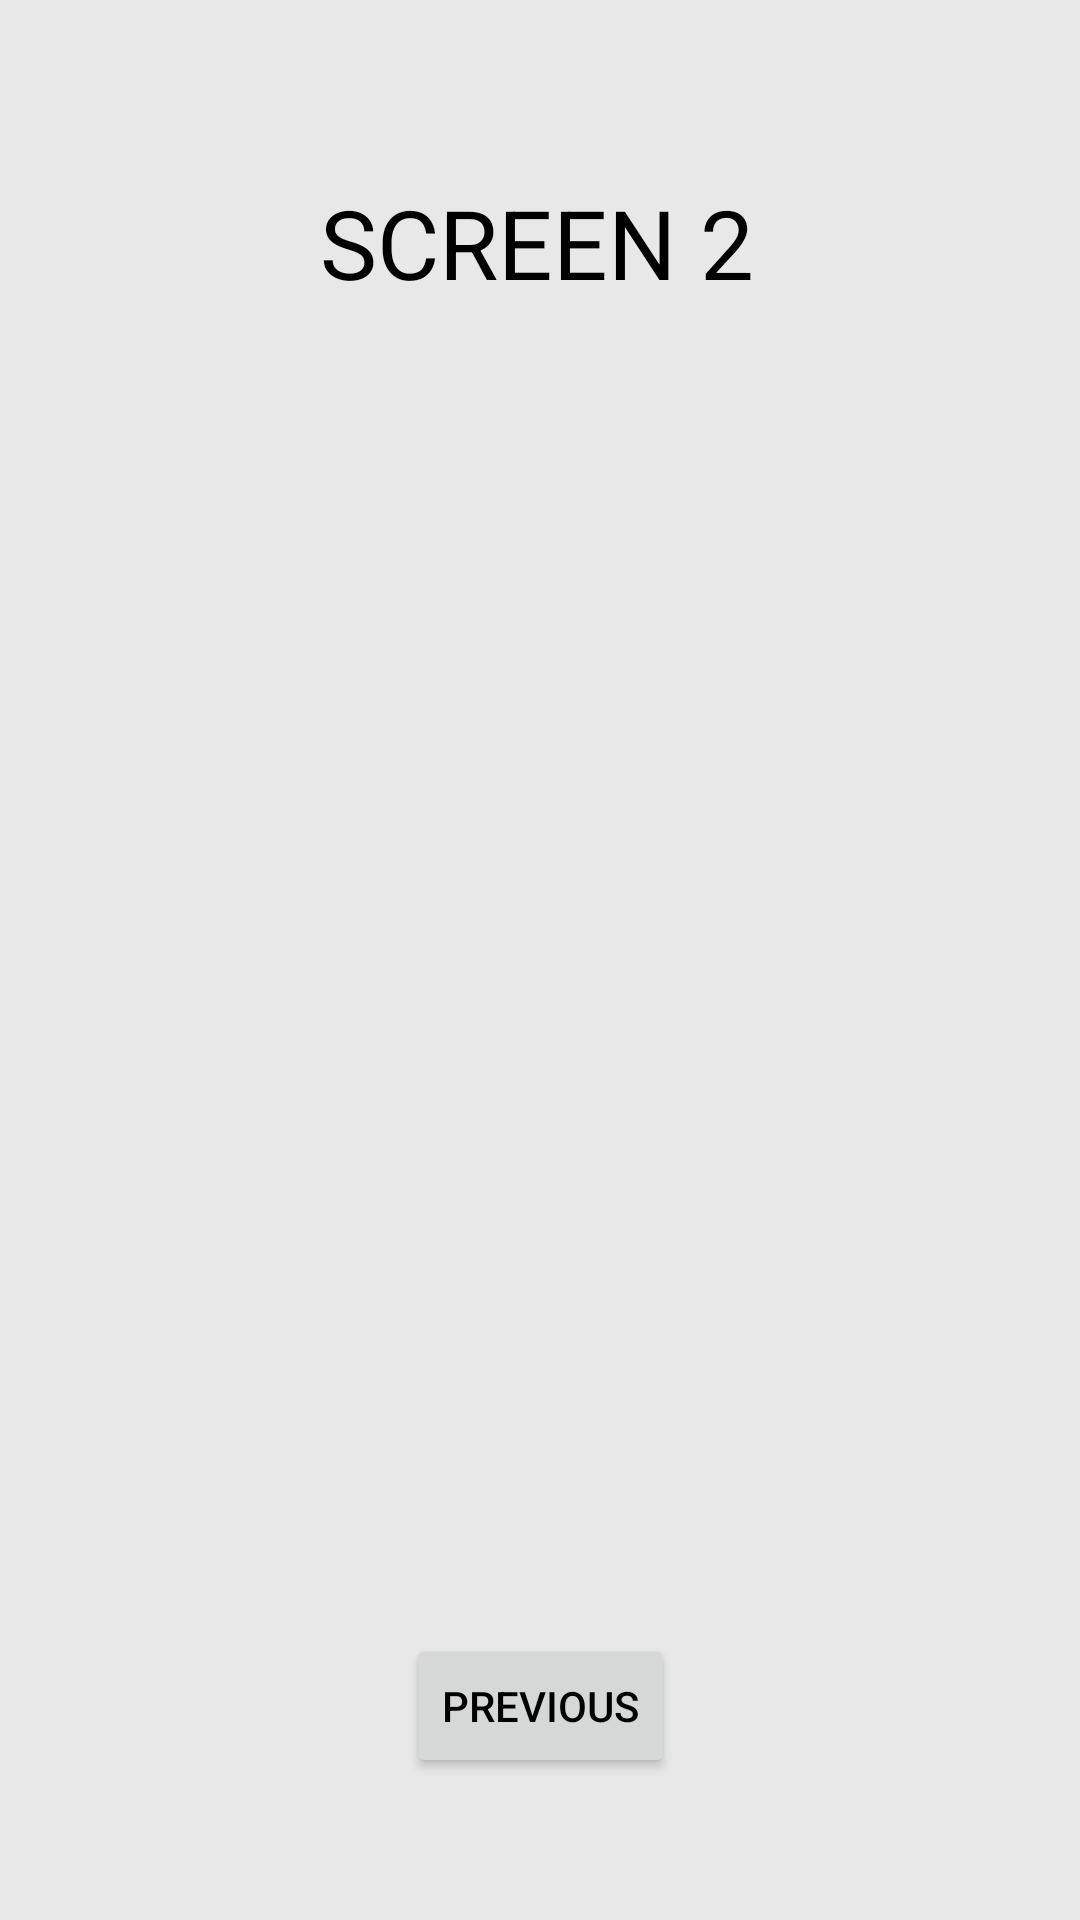

Produce the Android XML layout that renders to this screen, including the resource entries it uses.
<!-- AndroidManifest.xml: application theme AppTheme -->
<!-- res/layout/activity_main2.xml -->
<?xml version="1.0" encoding="utf-8"?>
<android.support.constraint.ConstraintLayout xmlns:android="http://schemas.android.com/apk/res/android"
    xmlns:app="http://schemas.android.com/apk/res-auto"
    xmlns:tools="http://schemas.android.com/tools"
    android:layout_width="match_parent"
    android:layout_height="match_parent"
    tools:context=".Main2Activity">

    <Button
        android:id="@+id/btnprev"
        android:layout_width="wrap_content"
        android:layout_height="wrap_content"
        android:onClick="process"
        android:text="Previous"
        app:layout_constraintBottom_toBottomOf="parent"
        app:layout_constraintEnd_toEndOf="parent"
        app:layout_constraintHorizontal_bias="0.501"
        app:layout_constraintStart_toStartOf="parent"
        app:layout_constraintTop_toTopOf="parent"
        app:layout_constraintVertical_bias="0.92" />

    <TextView
        android:id="@+id/textView"
        android:layout_width="wrap_content"
        android:layout_height="42dp"
        android:layout_marginEnd="164dp"
        android:layout_marginLeft="162dp"
        android:layout_marginRight="164dp"
        android:layout_marginStart="162dp"
        android:layout_marginTop="40dp"
        android:text="SCREEN 2"
        android:textSize="32sp"
        app:layout_constraintBottom_toTopOf="@+id/btnprev"
        app:layout_constraintEnd_toEndOf="parent"
        app:layout_constraintHorizontal_bias="0.5"
        app:layout_constraintStart_toStartOf="parent"
        app:layout_constraintTop_toTopOf="parent"
        app:layout_constraintVertical_bias="0.042" />
</android.support.constraint.ConstraintLayout>
<!-- resources referenced by this layout -->
<resources>
  <style name="AppTheme" parent="Theme.AppCompat.Light.DarkActionBar">
          
          <item name="colorPrimary">@color/colorPrimary</item>
          <item name="colorPrimaryDark">@color/colorPrimaryDark</item>
          <item name="colorAccent">@color/colorAccent</item>
          <item name="android:windowBackground">@color/background</item>
          <item name="android:textColor">@android:color/black</item>
      </style>
  <color name="colorPrimary">#3F51B5</color>
  <color name="colorPrimaryDark">#303F9F</color>
  <color name="colorAccent">#FF4081</color>
  <color name="background">#E8E8E8</color>
</resources>
